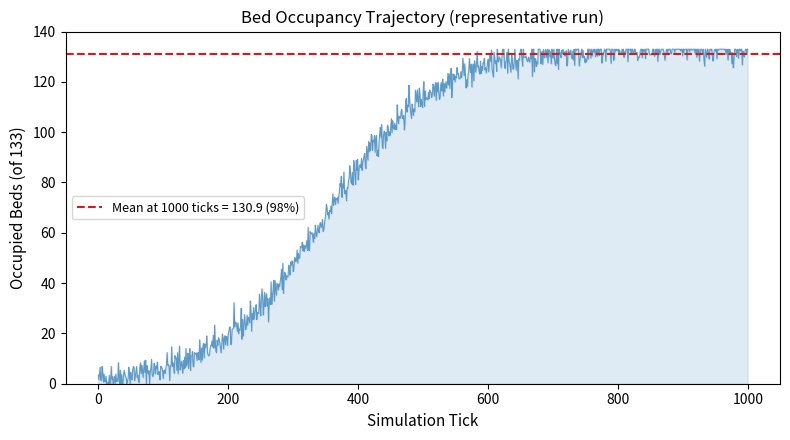

This figure's Python source: (Note: this script raises an exception after producing the figure.)
import matplotlib.pyplot as plt
import numpy as np

np.random.seed(42)

# Simulated bed occupancy over 1000 ticks
# Starts empty, fills as encounters accumulate, converges to ~98% saturation
ticks = np.arange(0, 1000)
# Logistic growth to saturation
occupancy = 133 / (1 + np.exp(-0.012 * (ticks - 350)))
# Add noise
occupancy += np.random.normal(0, 3, size=len(ticks))
occupancy = np.clip(occupancy, 0, 133)

fig, ax = plt.subplots(figsize=(8, 4.5))
ax.plot(ticks, occupancy, color='#2c7bb6', linewidth=0.8, alpha=0.7)
ax.axhline(y=130.9, color='#d7191c', linestyle='--', linewidth=1.5, label=f'Mean at 1000 ticks = 130.9 (98%)')
ax.fill_between(ticks, 0, occupancy, color='#2c7bb6', alpha=0.15)
ax.set_xlabel('Simulation Tick', fontsize=11)
ax.set_ylabel('Occupied Beds (of 133)', fontsize=11)
ax.set_title('Bed Occupancy Trajectory (representative run)', fontsize=12)
ax.legend(fontsize=9)
ax.set_ylim(0, 140)
plt.tight_layout()
plt.savefig('docs/papers/fig3-bed-occupancy.png', dpi=300, bbox_inches='tight')
plt.close()
print('Figure 3 saved: docs/papers/fig3-bed-occupancy.png')
